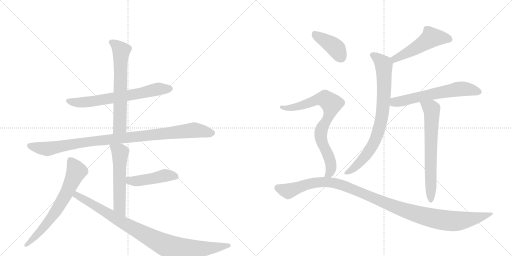
t = 0.00 s
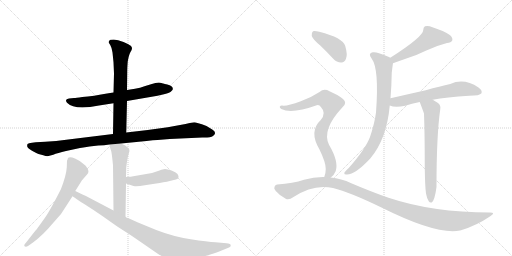
t = 2.30 s
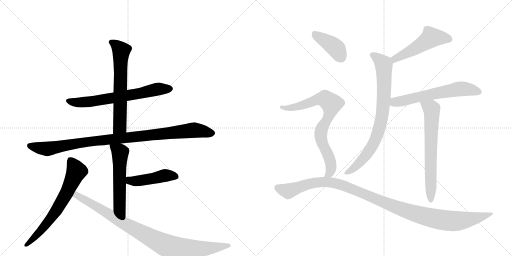
t = 4.60 s
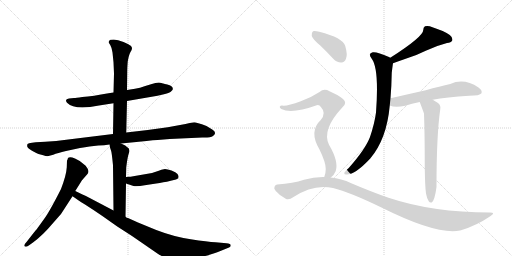
t = 6.89 s
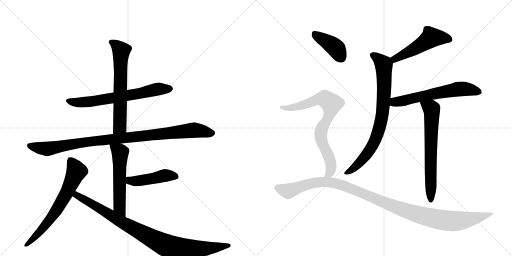
t = 9.19 s
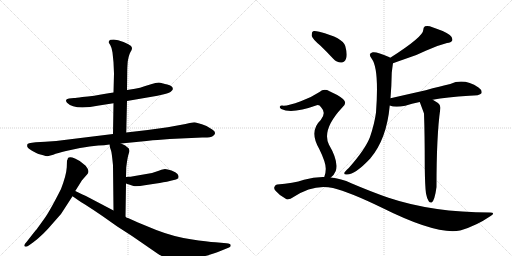
t = 11.49 s

The animated SVG that drew these frames (rendered in a browser with its animation timeline set to each time). Animation: 14 CSS @keyframes rules; one cycle of 11.49 s.

<svg version="1.1" viewBox="0 0 2048 1024" xmlns="http://www.w3.org/2000/svg">
  <g stroke="lightgray" stroke-dasharray="1,1" stroke-width="1" transform="scale(4, 4)">
    <line x1="0" y1="0" x2="256" y2="256"></line>
    <line x1="256" y1="0" x2="0" y2="256"></line>
    <line x1="128" y1="0" x2="128" y2="256"></line>
    <line x1="0" y1="128" x2="256" y2="128"></line>
    <line x1="256" y1="0" x2="512" y2="256"></line>
    <line x1="512" y1="0" x2="256" y2="256"></line>
    <line x1="384" y1="0" x2="384" y2="256"></line>
    <line x1="256" y1="128" x2="512" y2="128"></line>
  </g>
<g transform="scale(1, -1) translate(0, -850)">
   <style type="text/css">
    @keyframes keyframes0 {
      from {
       stroke: black;
       stroke-dashoffset: 667;
       stroke-width: 128;
       }
       68% {
       animation-timing-function: step-end;
       stroke: black;
       stroke-dashoffset: 0;
       stroke-width: 128;
       }
       to {
       stroke: black;
       stroke-width: 1024;
       }
       }
       #make-me-a-hanzi-animation-0 {
         animation: keyframes0 0.792806s both;
         animation-delay: 0.000000s;
         animation-timing-function: linear;
       }
    @keyframes keyframes1 {
      from {
       stroke: black;
       stroke-dashoffset: 642;
       stroke-width: 128;
       }
       68% {
       animation-timing-function: step-end;
       stroke: black;
       stroke-dashoffset: 0;
       stroke-width: 128;
       }
       to {
       stroke: black;
       stroke-width: 1024;
       }
       }
       #make-me-a-hanzi-animation-1 {
         animation: keyframes1 0.772461s both;
         animation-delay: 0.792806s;
         animation-timing-function: linear;
       }
    @keyframes keyframes2 {
      from {
       stroke: black;
       stroke-dashoffset: 993;
       stroke-width: 128;
       }
       76% {
       animation-timing-function: step-end;
       stroke: black;
       stroke-dashoffset: 0;
       stroke-width: 128;
       }
       to {
       stroke: black;
       stroke-width: 1024;
       }
       }
       #make-me-a-hanzi-animation-2 {
         animation: keyframes2 1.058105s both;
         animation-delay: 1.565267s;
         animation-timing-function: linear;
       }
    @keyframes keyframes3 {
      from {
       stroke: black;
       stroke-dashoffset: 555;
       stroke-width: 128;
       }
       64% {
       animation-timing-function: step-end;
       stroke: black;
       stroke-dashoffset: 0;
       stroke-width: 128;
       }
       to {
       stroke: black;
       stroke-width: 1024;
       }
       }
       #make-me-a-hanzi-animation-3 {
         animation: keyframes3 0.701660s both;
         animation-delay: 2.623372s;
         animation-timing-function: linear;
       }
    @keyframes keyframes4 {
      from {
       stroke: black;
       stroke-dashoffset: 454;
       stroke-width: 128;
       }
       60% {
       animation-timing-function: step-end;
       stroke: black;
       stroke-dashoffset: 0;
       stroke-width: 128;
       }
       to {
       stroke: black;
       stroke-width: 1024;
       }
       }
       #make-me-a-hanzi-animation-4 {
         animation: keyframes4 0.619466s both;
         animation-delay: 3.325033s;
         animation-timing-function: linear;
       }
    @keyframes keyframes5 {
      from {
       stroke: black;
       stroke-dashoffset: 671;
       stroke-width: 128;
       }
       69% {
       animation-timing-function: step-end;
       stroke: black;
       stroke-dashoffset: 0;
       stroke-width: 128;
       }
       to {
       stroke: black;
       stroke-width: 1024;
       }
       }
       #make-me-a-hanzi-animation-5 {
         animation: keyframes5 0.796061s both;
         animation-delay: 3.944499s;
         animation-timing-function: linear;
       }
    @keyframes keyframes6 {
      from {
       stroke: black;
       stroke-dashoffset: 930;
       stroke-width: 128;
       }
       75% {
       animation-timing-function: step-end;
       stroke: black;
       stroke-dashoffset: 0;
       stroke-width: 128;
       }
       to {
       stroke: black;
       stroke-width: 1024;
       }
       }
       #make-me-a-hanzi-animation-6 {
         animation: keyframes6 1.006836s both;
         animation-delay: 4.740560s;
         animation-timing-function: linear;
       }
    @keyframes keyframes7 {
      from {
       stroke: black;
       stroke-dashoffset: 509;
       stroke-width: 128;
       }
       62% {
       animation-timing-function: step-end;
       stroke: black;
       stroke-dashoffset: 0;
       stroke-width: 128;
       }
       to {
       stroke: black;
       stroke-width: 1024;
       }
       }
       #make-me-a-hanzi-animation-7 {
         animation: keyframes7 0.664225s both;
         animation-delay: 5.747396s;
         animation-timing-function: linear;
       }
    @keyframes keyframes8 {
      from {
       stroke: black;
       stroke-dashoffset: 796;
       stroke-width: 128;
       }
       72% {
       animation-timing-function: step-end;
       stroke: black;
       stroke-dashoffset: 0;
       stroke-width: 128;
       }
       to {
       stroke: black;
       stroke-width: 1024;
       }
       }
       #make-me-a-hanzi-animation-8 {
         animation: keyframes8 0.897786s both;
         animation-delay: 6.411621s;
         animation-timing-function: linear;
       }
    @keyframes keyframes9 {
      from {
       stroke: black;
       stroke-dashoffset: 615;
       stroke-width: 128;
       }
       67% {
       animation-timing-function: step-end;
       stroke: black;
       stroke-dashoffset: 0;
       stroke-width: 128;
       }
       to {
       stroke: black;
       stroke-width: 1024;
       }
       }
       #make-me-a-hanzi-animation-9 {
         animation: keyframes9 0.750488s both;
         animation-delay: 7.309408s;
         animation-timing-function: linear;
       }
    @keyframes keyframes10 {
      from {
       stroke: black;
       stroke-dashoffset: 666;
       stroke-width: 128;
       }
       68% {
       animation-timing-function: step-end;
       stroke: black;
       stroke-dashoffset: 0;
       stroke-width: 128;
       }
       to {
       stroke: black;
       stroke-width: 1024;
       }
       }
       #make-me-a-hanzi-animation-10 {
         animation: keyframes10 0.791992s both;
         animation-delay: 8.059896s;
         animation-timing-function: linear;
       }
    @keyframes keyframes11 {
      from {
       stroke: black;
       stroke-dashoffset: 404;
       stroke-width: 128;
       }
       57% {
       animation-timing-function: step-end;
       stroke: black;
       stroke-dashoffset: 0;
       stroke-width: 128;
       }
       to {
       stroke: black;
       stroke-width: 1024;
       }
       }
       #make-me-a-hanzi-animation-11 {
         animation: keyframes11 0.578776s both;
         animation-delay: 8.851888s;
         animation-timing-function: linear;
       }
    @keyframes keyframes12 {
      from {
       stroke: black;
       stroke-dashoffset: 782;
       stroke-width: 128;
       }
       72% {
       animation-timing-function: step-end;
       stroke: black;
       stroke-dashoffset: 0;
       stroke-width: 128;
       }
       to {
       stroke: black;
       stroke-width: 1024;
       }
       }
       #make-me-a-hanzi-animation-12 {
         animation: keyframes12 0.886393s both;
         animation-delay: 9.430664s;
         animation-timing-function: linear;
       }
    @keyframes keyframes13 {
      from {
       stroke: black;
       stroke-dashoffset: 1133;
       stroke-width: 128;
       }
       79% {
       animation-timing-function: step-end;
       stroke: black;
       stroke-dashoffset: 0;
       stroke-width: 128;
       }
       to {
       stroke: black;
       stroke-width: 1024;
       }
       }
       #make-me-a-hanzi-animation-13 {
         animation: keyframes13 1.172038s both;
         animation-delay: 10.317057s;
         animation-timing-function: linear;
       }
</style>
<path d="M 508 446 L 630 467 L 656 473 Q 681 479 685 485 Q 693 491 691 496 Q 691 507 669 512 Q 648 517 646 518 Q 633 523 604 513 L 578 505 Q 561 498 540 495 L 508 490 L 454 480 L 434 477 Q 372 465 329 462 Q 303 458 296 458 L 276 456 Q 257 454 268 439 Q 298 408 396 428 L 454 437 L 508 446 Z" fill="lightgray"></path> 
<path d="M 505 320 L 508 446 L 508 490 L 509 567 Q 509 579 511 605 Q 516 632 522 642 Q 528 651 528 657 Q 528 663 523 667 Q 518 671 494 682 Q 471 692 455 692 Q 439 692 438 688 Q 433 682 435 680 Q 435 679 441 670 Q 447 660 450 640 L 454 601 L 456 556 L 454 480 L 454 437 L 452 314 C 452 284 504 290 505 320 Z" fill="lightgray"></path> 
<path d="M 484 276 L 586 286 Q 614 290 630 290 L 679 294 L 809 300 Q 842 299 852 306 Q 870 320 849 332 L 826 346 Q 785 361 777 361 Q 770 361 742 354 L 671 341 L 591 330 L 505 320 L 452 314 L 265 291 Q 226 285 181 283 L 143 281 L 128 279 Q 114 278 110 274 Q 108 267 109 264 Q 111 257 128 247 Q 146 237 154 234 L 173 229 Q 187 224 194 226 L 213 231 Q 230 238 264 246 L 320 258 Q 341 262 358 264 L 393 268 Q 417 268 438 272 L 484 276 Z" fill="lightgray"></path> 
<path d="M 502 -17 L 504 116 L 504 142 L 505 181 Q 510 223 516 239 Q 522 254 508 262 L 501 268 L 484 276 C 457 289 433 300 438 272 L 440 260 L 444 248 Q 447 241 452 189 L 454 8 C 454 -22 502 -47 502 -17 Z" fill="lightgray"></path> 
<path d="M 504 116 L 534 106 Q 548 103 579 109 L 625 116 Q 639 118 653 121 Q 667 123 683 127 L 704 132 Q 721 137 710 154 Q 704 162 686 168 Q 669 174 660 174 Q 644 171 635 167 L 608 158 L 533 145 Q 521 143 515 143 L 504 142 C 474 139 476 125 504 116 Z" fill="lightgray"></path> 
<path d="M 301 86 L 328 129 L 349 153 Q 358 162 350 176 Q 343 189 334 194 Q 321 207 300 216 Q 279 225 272 218 Q 269 208 268 208 L 267 180 Q 265 149 244 94 Q 198 3 177 -25 L 162 -46 Q 157 -52 154 -57 Q 151 -62 135 -81 L 106 -118 Q 94 -130 98 -135 Q 103 -140 115 -132 L 132 -120 Q 172 -90 208 -47 Q 245 -5 246 -3 L 290 65 L 301 86 Z" fill="lightgray"></path> 
<path d="M 906 -123 L 862 -119 Q 831 -117 763 -107 Q 695 -97 625 -70 L 552 -40 L 512 -22 Q 507 -22 502 -17 L 454 8 L 355 60 Q 345 66 330 72 L 301 86 C 274 99 266 82 290 65 L 299 59 Q 307 52 340 32 Q 373 11 408 -13 L 469 -56 L 528 -94 L 631 -165 Q 650 -177 674 -186 Q 699 -196 705 -196 Q 712 -197 752 -189 Q 792 -181 800 -178 Q 828 -175 889 -151 L 916 -140 Q 923 -138 923 -131 Q 923 -125 906 -123 Z" fill="lightgray"></path> 
<path d="M 1572 597 Q 1591 604 1617 613 Q 1666 628 1703 647 Q 1748 668 1788 678 Q 1804 679 1809 688 Q 1812 700 1799 710 Q 1777 726 1730 741 Q 1714 748 1700 745 Q 1693 741 1693 730 Q 1693 703 1561 619 C 1536 603 1544 587 1572 597 Z" fill="lightgray"></path> 
<path d="M 1562 457 Q 1566 503 1567 559 Q 1571 593 1572 597 C 1574 613 1574 613 1561 619 Q 1560 620 1556 622 Q 1507 644 1491 641 Q 1470 637 1487 615 Q 1517 575 1504 400 Q 1498 355 1480 302 Q 1462 254 1395 178 Q 1380 165 1377 158 Q 1376 151 1388 152 Q 1421 152 1481 216 Q 1547 294 1559 428 L 1562 457 Z" fill="lightgray"></path> 
<path d="M 1731 451 Q 1785 461 1877 467 Q 1919 467 1926 477 Q 1930 489 1914 500 Q 1856 539 1801 514 Q 1761 505 1703 489 Q 1636 474 1562 457 C 1533 450 1530 437 1559 428 Q 1580 419 1621 427 Q 1646 436 1679 442 L 1731 451 Z" fill="lightgray"></path> 
<path d="M 1704 76 Q 1708 54 1715 45 Q 1719 38 1727 40 Q 1739 49 1746 102 Q 1746 309 1761 413 Q 1764 429 1752 438 Q 1740 445 1731 451 C 1706 467 1668 470 1679 442 Q 1694 402 1696 396 Q 1699 314 1699 184 Q 1700 103 1704 76 Z" fill="lightgray"></path> 
<path d="M 1281 668 Q 1306 644 1333 615 Q 1348 599 1366 600 Q 1378 600 1384 615 Q 1391 631 1381 666 Q 1372 699 1277 723 Q 1259 727 1252 725 Q 1246 721 1247 706 Q 1251 693 1281 668 Z" fill="lightgray"></path> 
<path d="M 1323 140 Q 1336 149 1343 166 Q 1355 205 1316 271 Q 1286 331 1369 420 Q 1391 438 1372 454 Q 1353 470 1318 485 Q 1296 498 1278 482 Q 1245 460 1203 445 Q 1146 424 1128 428 Q 1121 428 1119 423 Q 1118 419 1125 414 Q 1167 393 1267 429 Q 1277 432 1285 420 Q 1306 398 1283 370 Q 1235 325 1277 254 Q 1304 199 1303 174 Q 1303 156 1297 142 C 1289 113 1302 119 1323 140 Z" fill="lightgray"></path> 
<path d="M 1297 142 Q 1257 143 1216 131 Q 1173 116 1109 112 Q 1102 112 1098 103 Q 1094 96 1103 86 Q 1119 67 1143 55 Q 1155 48 1174 62 Q 1255 116 1332 98 Q 1398 82 1530 18 Q 1746 -90 1840 -72 Q 1841 -71 1844 -71 Q 1907 -52 1961 -15 Q 1985 0 1960 0 Q 1731 0 1554 59 Q 1485 83 1405 117 Q 1365 136 1323 140 L 1297 142 Z" fill="lightgray"></path> 
      <clipPath id="make-me-a-hanzi-clip-0">
      <path d="M 508 446 L 630 467 L 656 473 Q 681 479 685 485 Q 693 491 691 496 Q 691 507 669 512 Q 648 517 646 518 Q 633 523 604 513 L 578 505 Q 561 498 540 495 L 508 490 L 454 480 L 434 477 Q 372 465 329 462 Q 303 458 296 458 L 276 456 Q 257 454 268 439 Q 298 408 396 428 L 454 437 L 508 446 Z" fill="lightgray"></path>
      </clipPath>
      <path clip-path="url(#make-me-a-hanzi-clip-0)" d="M 273 447 L 305 440 L 363 443 L 618 491 L 679 495 " fill="none" id="make-me-a-hanzi-animation-0" stroke-dasharray="539 1078" stroke-linecap="round"></path>

      <clipPath id="make-me-a-hanzi-clip-1">
      <path d="M 505 320 L 508 446 L 508 490 L 509 567 Q 509 579 511 605 Q 516 632 522 642 Q 528 651 528 657 Q 528 663 523 667 Q 518 671 494 682 Q 471 692 455 692 Q 439 692 438 688 Q 433 682 435 680 Q 435 679 441 670 Q 447 660 450 640 L 454 601 L 456 556 L 454 480 L 454 437 L 452 314 C 452 284 504 290 505 320 Z" fill="lightgray"></path>
      </clipPath>
      <path clip-path="url(#make-me-a-hanzi-clip-1)" d="M 446 680 L 467 668 L 485 647 L 480 344 L 458 322 " fill="none" id="make-me-a-hanzi-animation-1" stroke-dasharray="514 1028" stroke-linecap="round"></path>

      <clipPath id="make-me-a-hanzi-clip-2">
      <path d="M 484 276 L 586 286 Q 614 290 630 290 L 679 294 L 809 300 Q 842 299 852 306 Q 870 320 849 332 L 826 346 Q 785 361 777 361 Q 770 361 742 354 L 671 341 L 591 330 L 505 320 L 452 314 L 265 291 Q 226 285 181 283 L 143 281 L 128 279 Q 114 278 110 274 Q 108 267 109 264 Q 111 257 128 247 Q 146 237 154 234 L 173 229 Q 187 224 194 226 L 213 231 Q 230 238 264 246 L 320 258 Q 341 262 358 264 L 393 268 Q 417 268 438 272 L 484 276 Z" fill="lightgray"></path>
      </clipPath>
      <path clip-path="url(#make-me-a-hanzi-clip-2)" d="M 117 268 L 191 255 L 337 281 L 776 330 L 847 319 " fill="none" id="make-me-a-hanzi-animation-2" stroke-dasharray="865 1730" stroke-linecap="round"></path>

      <clipPath id="make-me-a-hanzi-clip-3">
      <path d="M 502 -17 L 504 116 L 504 142 L 505 181 Q 510 223 516 239 Q 522 254 508 262 L 501 268 L 484 276 C 457 289 433 300 438 272 L 440 260 L 444 248 Q 447 241 452 189 L 454 8 C 454 -22 502 -47 502 -17 Z" fill="lightgray"></path>
      </clipPath>
      <path clip-path="url(#make-me-a-hanzi-clip-3)" d="M 446 267 L 480 240 L 478 23 L 498 -10 " fill="none" id="make-me-a-hanzi-animation-3" stroke-dasharray="427 854" stroke-linecap="round"></path>

      <clipPath id="make-me-a-hanzi-clip-4">
      <path d="M 504 116 L 534 106 Q 548 103 579 109 L 625 116 Q 639 118 653 121 Q 667 123 683 127 L 704 132 Q 721 137 710 154 Q 704 162 686 168 Q 669 174 660 174 Q 644 171 635 167 L 608 158 L 533 145 Q 521 143 515 143 L 504 142 C 474 139 476 125 504 116 Z" fill="lightgray"></path>
      </clipPath>
      <path clip-path="url(#make-me-a-hanzi-clip-4)" d="M 510 136 L 520 128 L 551 126 L 662 149 L 702 144 " fill="none" id="make-me-a-hanzi-animation-4" stroke-dasharray="326 652" stroke-linecap="round"></path>

      <clipPath id="make-me-a-hanzi-clip-5">
      <path d="M 301 86 L 328 129 L 349 153 Q 358 162 350 176 Q 343 189 334 194 Q 321 207 300 216 Q 279 225 272 218 Q 269 208 268 208 L 267 180 Q 265 149 244 94 Q 198 3 177 -25 L 162 -46 Q 157 -52 154 -57 Q 151 -62 135 -81 L 106 -118 Q 94 -130 98 -135 Q 103 -140 115 -132 L 132 -120 Q 172 -90 208 -47 Q 245 -5 246 -3 L 290 65 L 301 86 Z" fill="lightgray"></path>
      </clipPath>
      <path clip-path="url(#make-me-a-hanzi-clip-5)" d="M 280 209 L 306 165 L 269 83 L 202 -26 L 161 -76 L 102 -132 " fill="none" id="make-me-a-hanzi-animation-5" stroke-dasharray="543 1086" stroke-linecap="round"></path>

      <clipPath id="make-me-a-hanzi-clip-6">
      <path d="M 906 -123 L 862 -119 Q 831 -117 763 -107 Q 695 -97 625 -70 L 552 -40 L 512 -22 Q 507 -22 502 -17 L 454 8 L 355 60 Q 345 66 330 72 L 301 86 C 274 99 266 82 290 65 L 299 59 Q 307 52 340 32 Q 373 11 408 -13 L 469 -56 L 528 -94 L 631 -165 Q 650 -177 674 -186 Q 699 -196 705 -196 Q 712 -197 752 -189 Q 792 -181 800 -178 Q 828 -175 889 -151 L 916 -140 Q 923 -138 923 -131 Q 923 -125 906 -123 Z" fill="lightgray"></path>
      </clipPath>
      <path clip-path="url(#make-me-a-hanzi-clip-6)" d="M 303 78 L 310 67 L 488 -39 L 672 -135 L 732 -148 L 916 -133 " fill="none" id="make-me-a-hanzi-animation-6" stroke-dasharray="802 1604" stroke-linecap="round"></path>

      <clipPath id="make-me-a-hanzi-clip-7">
      <path d="M 1572 597 Q 1591 604 1617 613 Q 1666 628 1703 647 Q 1748 668 1788 678 Q 1804 679 1809 688 Q 1812 700 1799 710 Q 1777 726 1730 741 Q 1714 748 1700 745 Q 1693 741 1693 730 Q 1693 703 1561 619 C 1536 603 1544 587 1572 597 Z" fill="lightgray"></path>
      </clipPath>
      <path clip-path="url(#make-me-a-hanzi-clip-7)" d="M 1798 693 L 1725 700 L 1673 663 L 1580 618 L 1576 606 " fill="none" id="make-me-a-hanzi-animation-7" stroke-dasharray="381 762" stroke-linecap="round"></path>

      <clipPath id="make-me-a-hanzi-clip-8">
      <path d="M 1562 457 Q 1566 503 1567 559 Q 1571 593 1572 597 C 1574 613 1574 613 1561 619 Q 1560 620 1556 622 Q 1507 644 1491 641 Q 1470 637 1487 615 Q 1517 575 1504 400 Q 1498 355 1480 302 Q 1462 254 1395 178 Q 1380 165 1377 158 Q 1376 151 1388 152 Q 1421 152 1481 216 Q 1547 294 1559 428 L 1562 457 Z" fill="lightgray"></path>
      </clipPath>
      <path clip-path="url(#make-me-a-hanzi-clip-8)" d="M 1492 628 L 1510 618 L 1535 589 L 1537 493 L 1523 359 L 1500 288 L 1476 245 L 1424 185 L 1385 159 " fill="none" id="make-me-a-hanzi-animation-8" stroke-dasharray="668 1336" stroke-linecap="round"></path>

      <clipPath id="make-me-a-hanzi-clip-9">
      <path d="M 1731 451 Q 1785 461 1877 467 Q 1919 467 1926 477 Q 1930 489 1914 500 Q 1856 539 1801 514 Q 1761 505 1703 489 Q 1636 474 1562 457 C 1533 450 1530 437 1559 428 Q 1580 419 1621 427 Q 1646 436 1679 442 L 1731 451 Z" fill="lightgray"></path>
      </clipPath>
      <path clip-path="url(#make-me-a-hanzi-clip-9)" d="M 1567 434 L 1579 441 L 1828 493 L 1859 494 L 1917 482 " fill="none" id="make-me-a-hanzi-animation-9" stroke-dasharray="487 974" stroke-linecap="round"></path>

      <clipPath id="make-me-a-hanzi-clip-10">
      <path d="M 1704 76 Q 1708 54 1715 45 Q 1719 38 1727 40 Q 1739 49 1746 102 Q 1746 309 1761 413 Q 1764 429 1752 438 Q 1740 445 1731 451 C 1706 467 1668 470 1679 442 Q 1694 402 1696 396 Q 1699 314 1699 184 Q 1700 103 1704 76 Z" fill="lightgray"></path>
      </clipPath>
      <path clip-path="url(#make-me-a-hanzi-clip-10)" d="M 1687 435 L 1724 416 L 1728 401 L 1723 48 " fill="none" id="make-me-a-hanzi-animation-10" stroke-dasharray="538 1076" stroke-linecap="round"></path>

      <clipPath id="make-me-a-hanzi-clip-11">
      <path d="M 1281 668 Q 1306 644 1333 615 Q 1348 599 1366 600 Q 1378 600 1384 615 Q 1391 631 1381 666 Q 1372 699 1277 723 Q 1259 727 1252 725 Q 1246 721 1247 706 Q 1251 693 1281 668 Z" fill="lightgray"></path>
      </clipPath>
      <path clip-path="url(#make-me-a-hanzi-clip-11)" d="M 1257 717 L 1343 658 L 1365 620 " fill="none" id="make-me-a-hanzi-animation-11" stroke-dasharray="276 552" stroke-linecap="round"></path>

      <clipPath id="make-me-a-hanzi-clip-12">
      <path d="M 1323 140 Q 1336 149 1343 166 Q 1355 205 1316 271 Q 1286 331 1369 420 Q 1391 438 1372 454 Q 1353 470 1318 485 Q 1296 498 1278 482 Q 1245 460 1203 445 Q 1146 424 1128 428 Q 1121 428 1119 423 Q 1118 419 1125 414 Q 1167 393 1267 429 Q 1277 432 1285 420 Q 1306 398 1283 370 Q 1235 325 1277 254 Q 1304 199 1303 174 Q 1303 156 1297 142 C 1289 113 1302 119 1323 140 Z" fill="lightgray"></path>
      </clipPath>
      <path clip-path="url(#make-me-a-hanzi-clip-12)" d="M 1126 421 L 1166 418 L 1287 455 L 1300 454 L 1326 434 L 1317 389 L 1285 331 L 1282 312 L 1291 272 L 1311 235 L 1325 185 L 1321 162 L 1304 145 " fill="none" id="make-me-a-hanzi-animation-12" stroke-dasharray="654 1308" stroke-linecap="round"></path>

      <clipPath id="make-me-a-hanzi-clip-13">
      <path d="M 1297 142 Q 1257 143 1216 131 Q 1173 116 1109 112 Q 1102 112 1098 103 Q 1094 96 1103 86 Q 1119 67 1143 55 Q 1155 48 1174 62 Q 1255 116 1332 98 Q 1398 82 1530 18 Q 1746 -90 1840 -72 Q 1841 -71 1844 -71 Q 1907 -52 1961 -15 Q 1985 0 1960 0 Q 1731 0 1554 59 Q 1485 83 1405 117 Q 1365 136 1323 140 L 1297 142 Z" fill="lightgray"></path>
      </clipPath>
      <path clip-path="url(#make-me-a-hanzi-clip-13)" d="M 1111 98 L 1152 85 L 1241 117 L 1315 121 L 1390 102 L 1629 5 L 1740 -25 L 1833 -34 L 1908 -22 L 1951 -8 " fill="none" id="make-me-a-hanzi-animation-13" stroke-dasharray="1005 2010" stroke-linecap="round"></path>

</g>
</svg>
